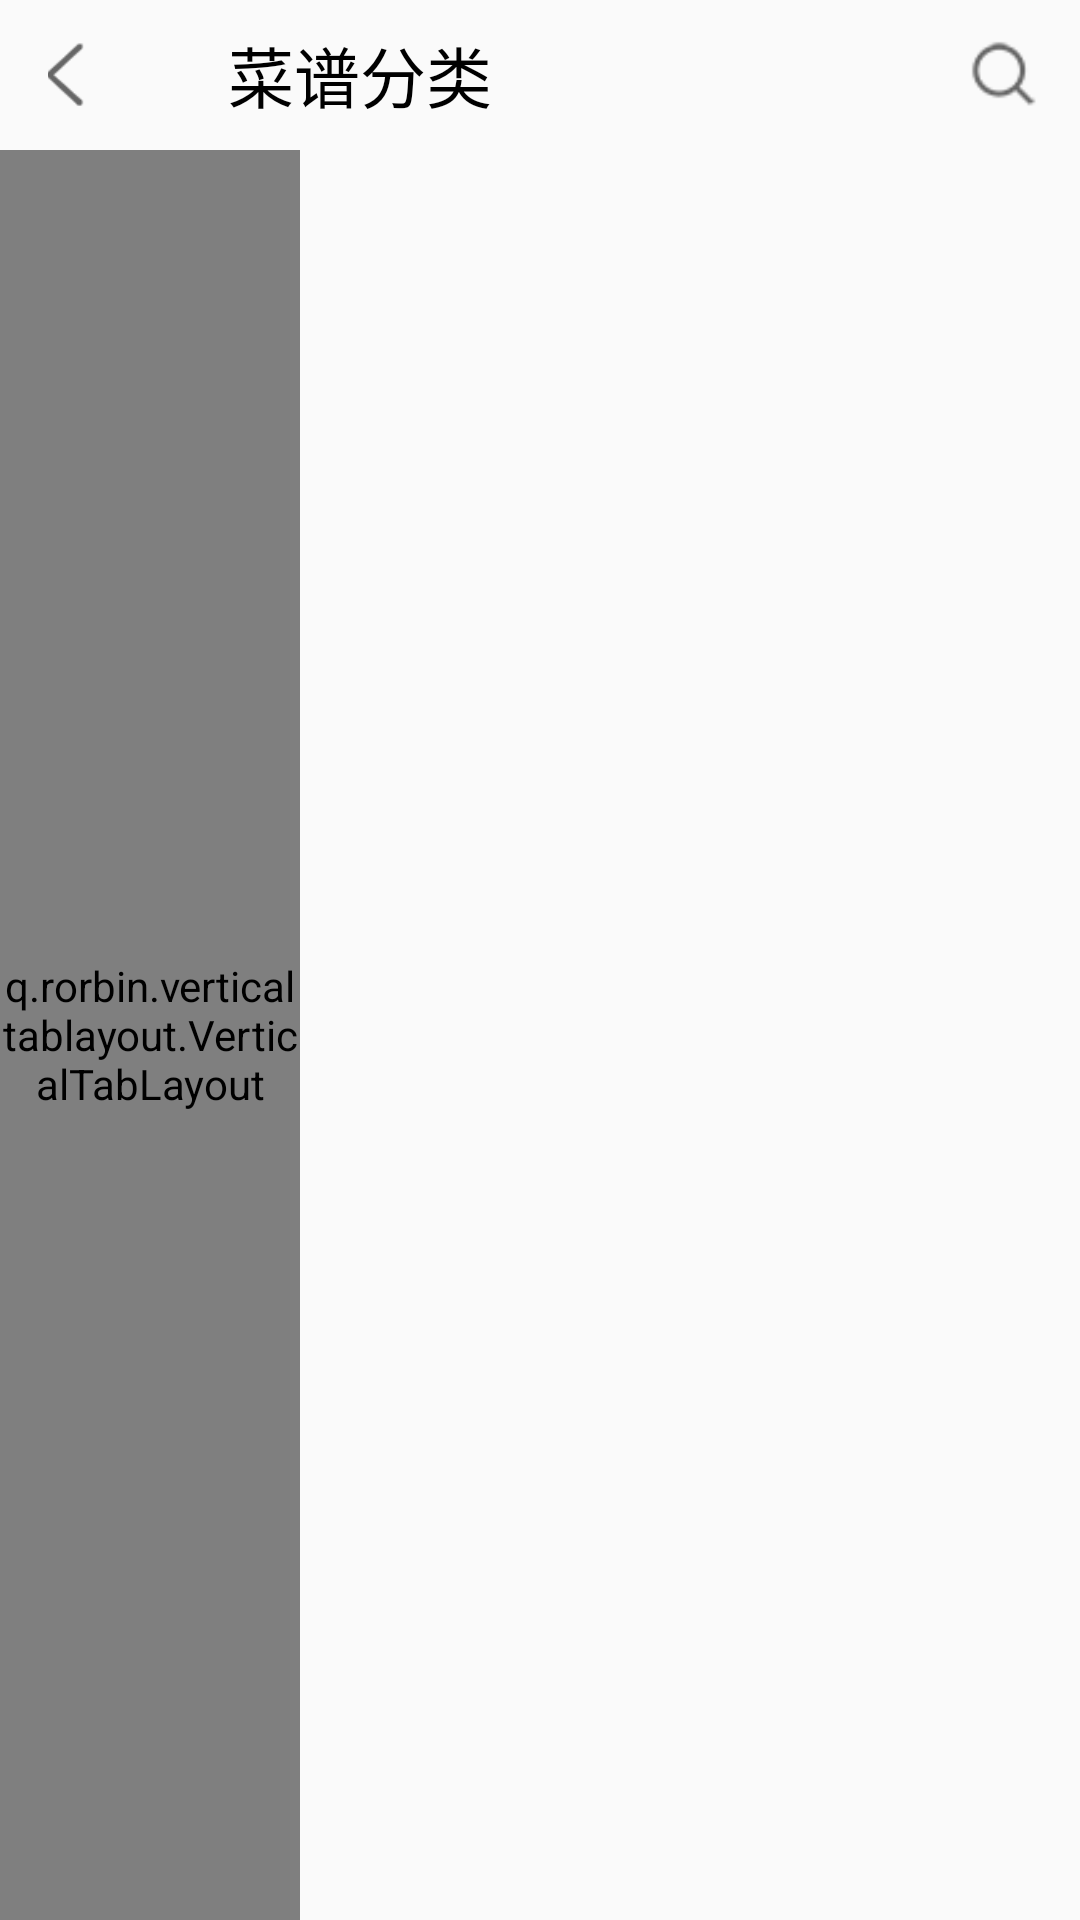

Write the Android layout XML for this screen, with the resource values it uses.
<!-- AndroidManifest.xml: application theme Theme.CookFood -->
<!-- res/layout/activity_menu.xml -->
<?xml version="1.0" encoding="utf-8"?>
<LinearLayout xmlns:android="http://schemas.android.com/apk/res/android"
    android:layout_width="match_parent"
    android:layout_height="match_parent"
    xmlns:app="http://schemas.android.com/apk/res-auto"
    android:orientation="vertical">
    <androidx.appcompat.widget.Toolbar
        android:layout_width="match_parent"
        android:layout_height="50dp">
        <LinearLayout
            android:layout_width="match_parent"
            android:layout_height="match_parent"
            android:orientation="horizontal"
            android:gravity="center"
            android:layout_margin="5dp">
            <ImageButton
                android:id="@+id/menu_back"
                android:layout_width="25dp"
                android:layout_height="25dp"
                android:src="@drawable/back"
                android:layout_marginLeft="35dp"
                android:scaleType="centerCrop"
                android:background="@color/transparent"/>
            <TextView
                android:layout_width="match_parent"
                android:layout_height="wrap_content"
                android:text="菜谱分类"
                android:textSize="22sp"
                android:textColor="@color/black"
                android:textFontWeight="400"
                android:layout_marginLeft="40dp"/>
            <ImageButton
                android:id="@+id/search"
                android:layout_width="40dp"
                android:layout_height="40dp"
                android:src="@drawable/sousuo"
                android:scaleType="centerCrop"
                android:layout_marginRight="40dp"
                android:layout_gravity="end"
                android:background="@color/transparent"/>
        </LinearLayout>
    </androidx.appcompat.widget.Toolbar>
    <LinearLayout
        android:layout_width="match_parent"
        android:layout_height="wrap_content"
        android:orientation="horizontal"
        android:layout_weight="1">
        <q.rorbin.verticaltablayout.VerticalTabLayout
            android:id="@+id/menu_tab"
            android:layout_width="100dp"
            android:layout_height="match_parent"
            android:background="#f5f5f5"
            app:indicator_color="@color/orange"
            app:indicator_width="4dp"
            app:indicator_gravity="left"
            app:tab_height="70dp"
            app:tab_mode="scrollable"/>

       <androidx.viewpager.widget.ViewPager
           android:id="@+id/menu_viewpager"
           android:layout_width="wrap_content"
           android:layout_height="match_parent"
           android:layout_weight="1"
           android:gravity="center"/>
    </LinearLayout>
</LinearLayout>
<!-- resources referenced by this layout -->
<resources>
  <color name="black">#FF000000</color>
  <color name="orange">#FFF39801</color>
  <color name="transparent">#00FFFFFF</color>
  <!-- drawable back: png bitmap (drawable, 963 bytes) -->
  <!-- drawable sousuo: png bitmap (drawable, 1002 bytes) -->
  <style name="Theme.CookFood" parent="Theme.MaterialComponents.DayNight.NoActionBar.Bridge">
          
          <item name="colorPrimary">@color/purple_500</item>
          <item name="colorPrimaryVariant">@color/purple_700</item>
          <item name="colorOnPrimary">@color/white</item>
          
          <item name="colorSecondary">@color/teal_200</item>
          <item name="colorSecondaryVariant">@color/teal_700</item>
          <item name="colorOnSecondary">@color/black</item>
          
          <item name="android:statusBarColor" tools:targetApi="l">?attr/colorPrimaryVariant</item>
          
      </style>
  <color name="purple_500">#FF6200EE</color>
  <color name="purple_700">#FF3700B3</color>
  <color name="white">#FFFFFFFF</color>
  <color name="teal_200">#FF03DAC5</color>
  <color name="teal_700">#FF018786</color>
</resources>
